The GitHub repository AllenDuong/gestures contains a labelled image folder "data" with 4 categories: peace sign gesture, rock on gesture, shaka gesture, thumbs up gesture. Examples follow, each with its label.

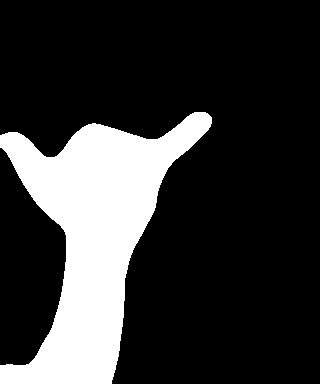
Label: shaka gesture

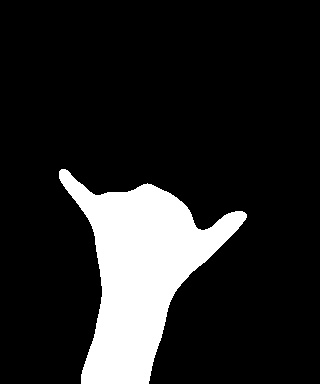
Label: shaka gesture

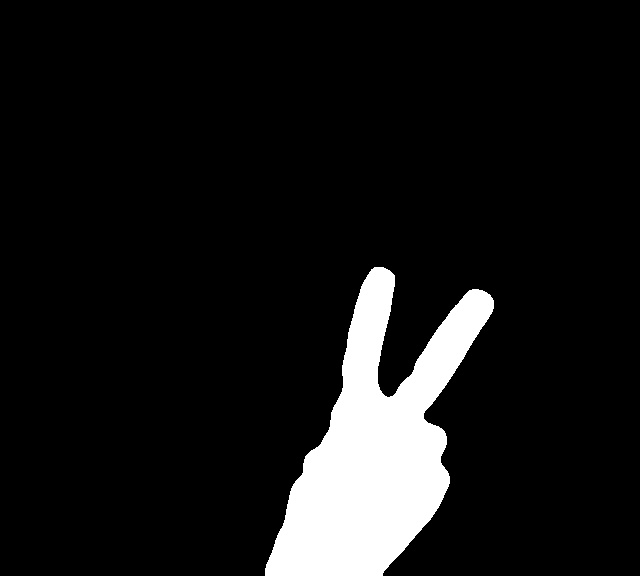
Label: peace sign gesture

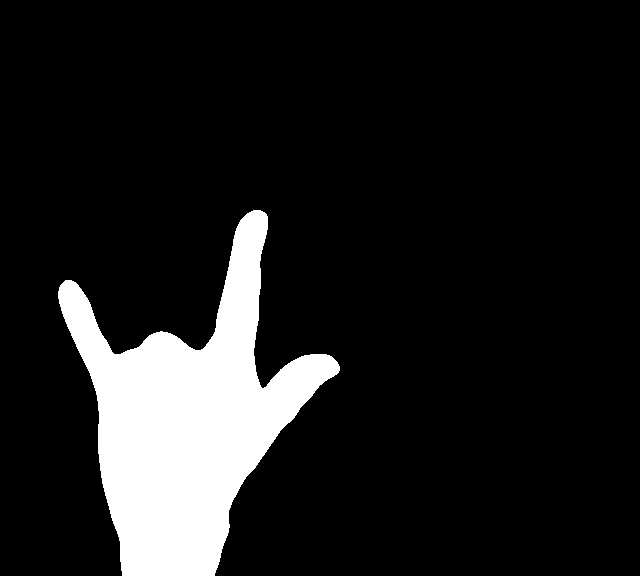
Label: rock on gesture

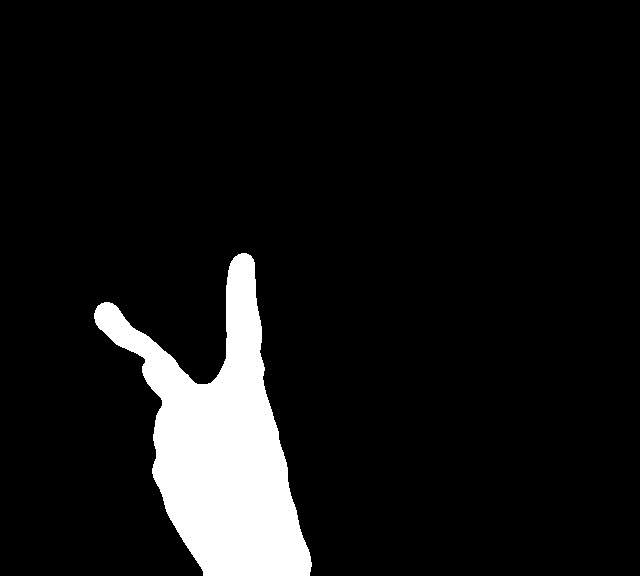
Label: peace sign gesture

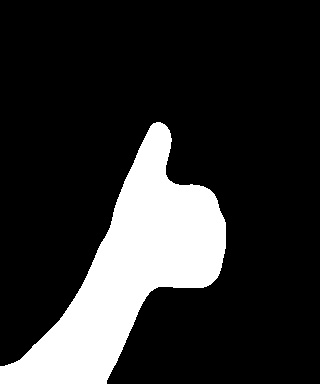
Label: thumbs up gesture
